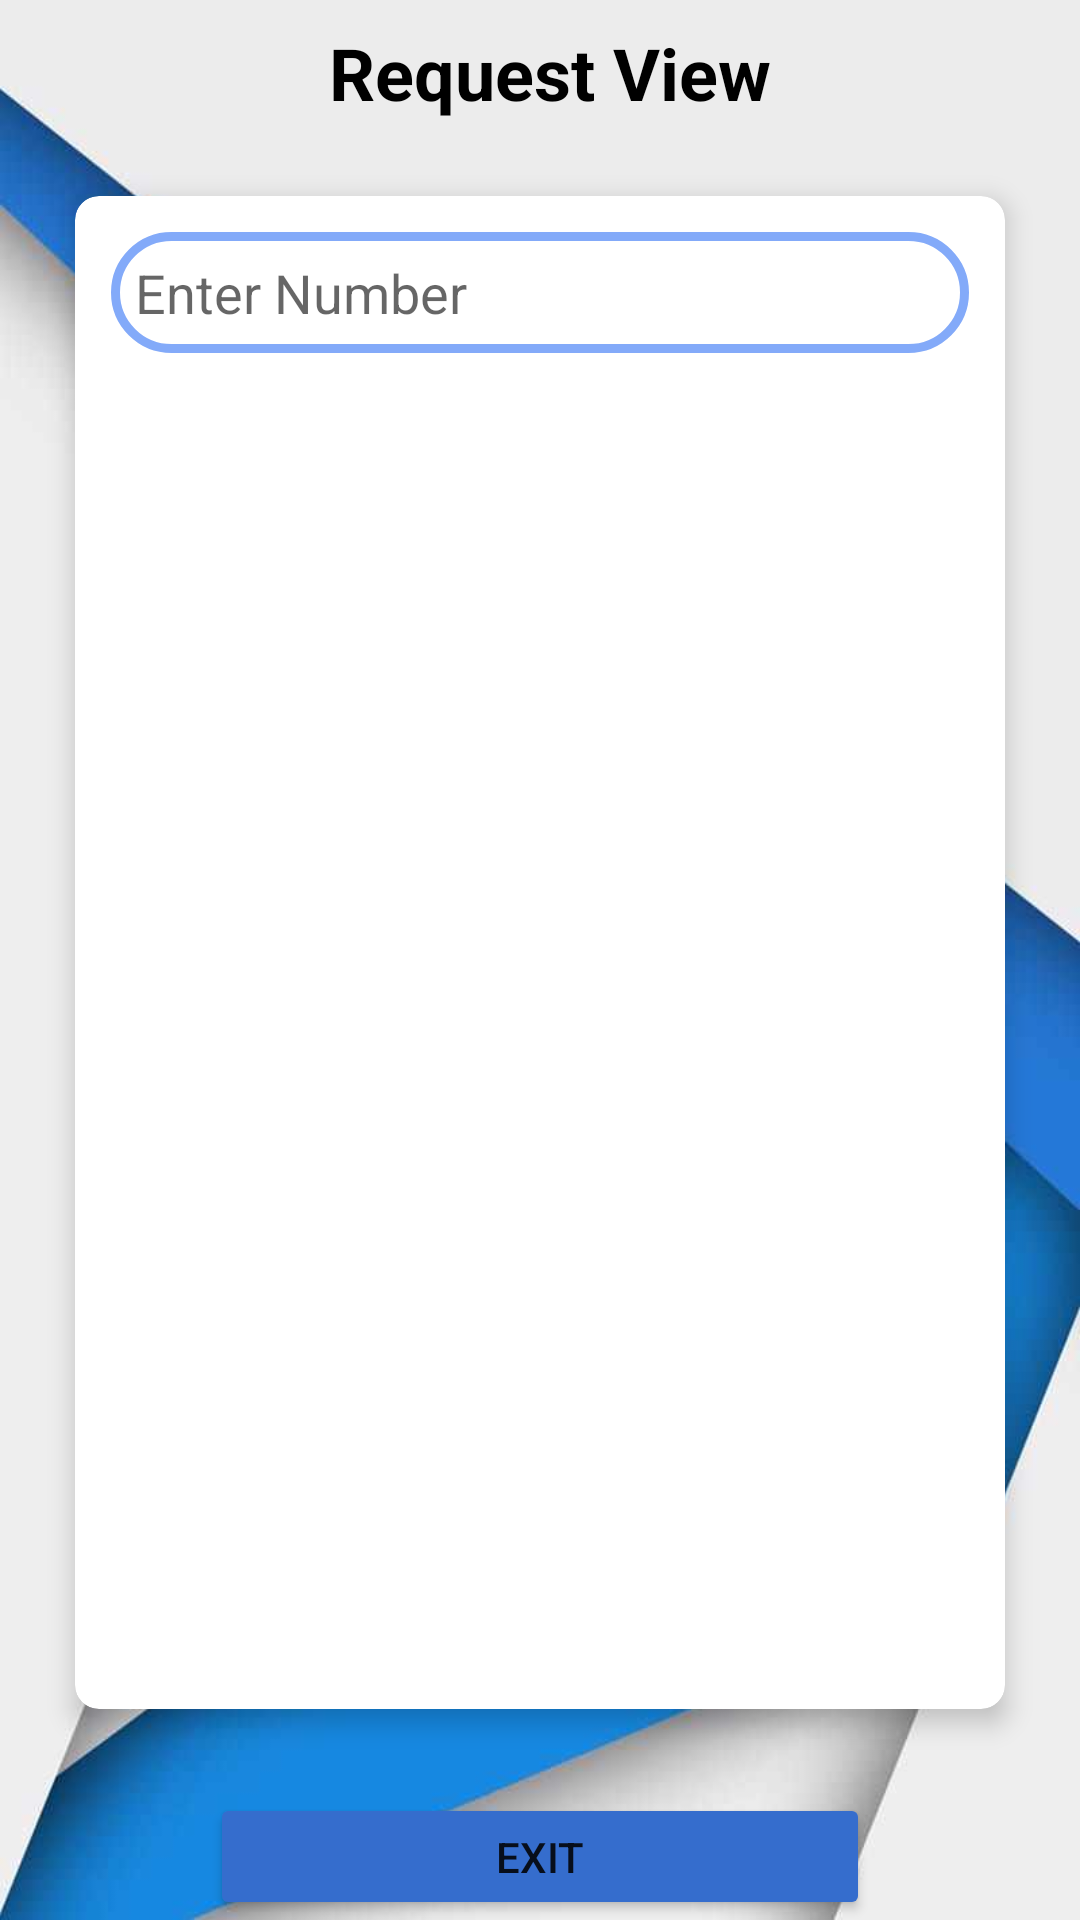

This screen was rendered from an Android layout file. Write that file and the resources it references.
<!-- AndroidManifest.xml: application theme Theme.GT_wallet -->
<!-- res/layout/activity_request_view.xml -->
<?xml version="1.0" encoding="utf-8"?>
<RelativeLayout xmlns:android="http://schemas.android.com/apk/res/android"
    xmlns:app="http://schemas.android.com/apk/res-auto"
    xmlns:tools="http://schemas.android.com/tools"
    android:layout_width="match_parent"
    android:layout_height="match_parent"
    android:background="@drawable/background1"
    tools:context=".RequestView">

    <LinearLayout
        android:layout_width="match_parent"
        android:layout_height="wrap_content"
        android:orientation="vertical">

        <TextView
            android:id="@+id/textView7"
            android:layout_width="match_parent"
            android:layout_height="wrap_content"
            android:paddingLeft="20px"
            android:paddingTop="8dp"
            android:textAlignment="center"
            android:textColor="#000"
            android:text="Request View"
            android:textSize="24sp"
            android:textStyle="bold" />

        <androidx.cardview.widget.CardView
            android:layout_width="match_parent"
            android:layout_height="3.4in"
            android:layout_margin="25dp"
            android:background="@drawable/custom_edittext"
            android:gravity="center"
            android:padding="30dp"
            app:cardCornerRadius="8dp"
            app:cardElevation="5dp">

            <EditText
                android:id="@+id/searchnumbertxt"
                android:layout_width="match_parent"
                android:layout_height="wrap_content"
                android:background="@drawable/custom_edittext"
                android:drawableLeft="@drawable/baseline_search_24"
                android:drawablePadding="10dp"
                android:padding="8dp"
                android:layout_marginHorizontal="12dp"
                android:layout_marginTop="12dp"
                android:maxLength="11"
                android:ems="10"
                android:inputType="textPersonName"
                android:hint="Enter Number" />

            <LinearLayout
                android:layout_width="match_parent"
                android:layout_height="match_parent"
                android:orientation="vertical">

                <TableLayout
                    android:id="@+id/reqlist"
                    android:layout_marginTop="70dp"
                    android:layout_marginHorizontal="25dp"
                    android:layout_width="match_parent"
                    android:layout_height="wrap_content">

                    <LinearLayout
                        android:layout_width="match_parent"
                        android:layout_height="wrap_content"
                        android:orientation="vertical">

                        <ScrollView
                            android:layout_width="match_parent"
                            android:layout_height="match_parent">

                            <TableRow
                                android:id="@+id/idreq"
                                android:layout_width="match_parent"
                                android:layout_height="wrap_content">

                                <TextView
                                    android:id="@+id/viewdate"
                                    android:layout_width="wrap_content"
                                    android:layout_height="wrap_content"
                                    android:padding="15dp"
                                    android:textColor="#FFFFFF"
                                    android:textStyle="bold" />
                                <TableRow
                                    android:id="@+id/rbalance"
                                    android:layout_width="wrap_content"
                                    android:layout_height="wrap_content">

                                    <TextView
                                        android:id="@+id/contactview"
                                        android:layout_width="wrap_content"
                                        android:layout_height="wrap_content"
                                        android:layout_marginHorizontal="5dp"
                                        android:gravity="center|left"
                                        android:padding="15dp"
                                        android:textColor="#FFFBFB"
                                        android:textStyle="bold" />

                                    <TextView
                                        android:id="@+id/reqbal"
                                        android:layout_width="wrap_content"
                                        android:layout_height="wrap_content"
                                        android:layout_marginLeft="5dp"
                                        android:gravity="center|left"
                                        android:padding="15dp"
                                        android:textColor="#FFFFFF"
                                        android:textStyle="bold" />



                                </TableRow>

                                <TableRow
                                    android:id="@+id/actionrow"
                                    android:layout_width="match_parent"
                                    android:layout_height="wrap_content">

                                    <TextView
                                        android:id="@+id/actionview"
                                        android:layout_width="wrap_content"
                                        android:layout_height="wrap_content"
                                        android:layout_marginLeft="5dp"
                                        android:padding="15dp"
                                        android:textColor="#FFFFFF"
                                        android:textStyle="bold" />

                                    <TextView
                                        android:id="@+id/decline"
                                        android:layout_width="wrap_content"
                                        android:layout_height="wrap_content"
                                        android:padding="15dp" />
                                </TableRow>

                            </TableRow>


                        </ScrollView>
                    </LinearLayout>


                </TableLayout>


            </LinearLayout>

        </androidx.cardview.widget.CardView>

        <Button
            android:id="@+id/cncl"
            android:layout_width="match_parent"
            android:layout_height="wrap_content"
            android:layout_marginHorizontal="70dp"
            android:layout_marginTop="3dp"
            android:backgroundTint="#356DCD"
            android:text="exit" />


    </LinearLayout>
</RelativeLayout>
<!-- resources referenced by this layout -->
<resources>
  <!-- drawable background1: jpg bitmap (drawable, 33617 bytes) -->
  <!-- drawable custom_edittext (drawable) -->
  <?xml version="1.0" encoding="utf-8"?>
  
  <shape xmlns:android="http://schemas.android.com/apk/res/android"
      android:shape="rectangle">
  
      <stroke
          android:width="3dp"
          android:color="@color/blueberry"/>
  
      <corners
          android:radius="20dp"/>
  
  
  </shape>
  <style name="Theme.GT_wallet" parent="Theme.MaterialComponents.DayNight.NoActionBar">
          
          <item name="colorPrimary">@color/purple_500</item>
          <item name="colorPrimaryVariant">@color/purple_700</item>
          <item name="colorOnPrimary">@color/white</item>
          
          <item name="colorSecondary">@color/teal_200</item>
          <item name="colorSecondaryVariant">@color/teal_700</item>
          <item name="colorOnSecondary">@color/black</item>
          
          <item name="android:statusBarColor">?attr/colorPrimaryVariant</item>
          
      </style>
  <color name="blueberry">#83aaf9</color>
  <color name="purple_500">#FF6200EE</color>
  <color name="purple_700">#FF3700B3</color>
  <color name="white">#FFFFFFFF</color>
  <color name="teal_200">#FF03DAC5</color>
  <color name="teal_700">#FF018786</color>
  <color name="black">#FF000000</color>
</resources>
